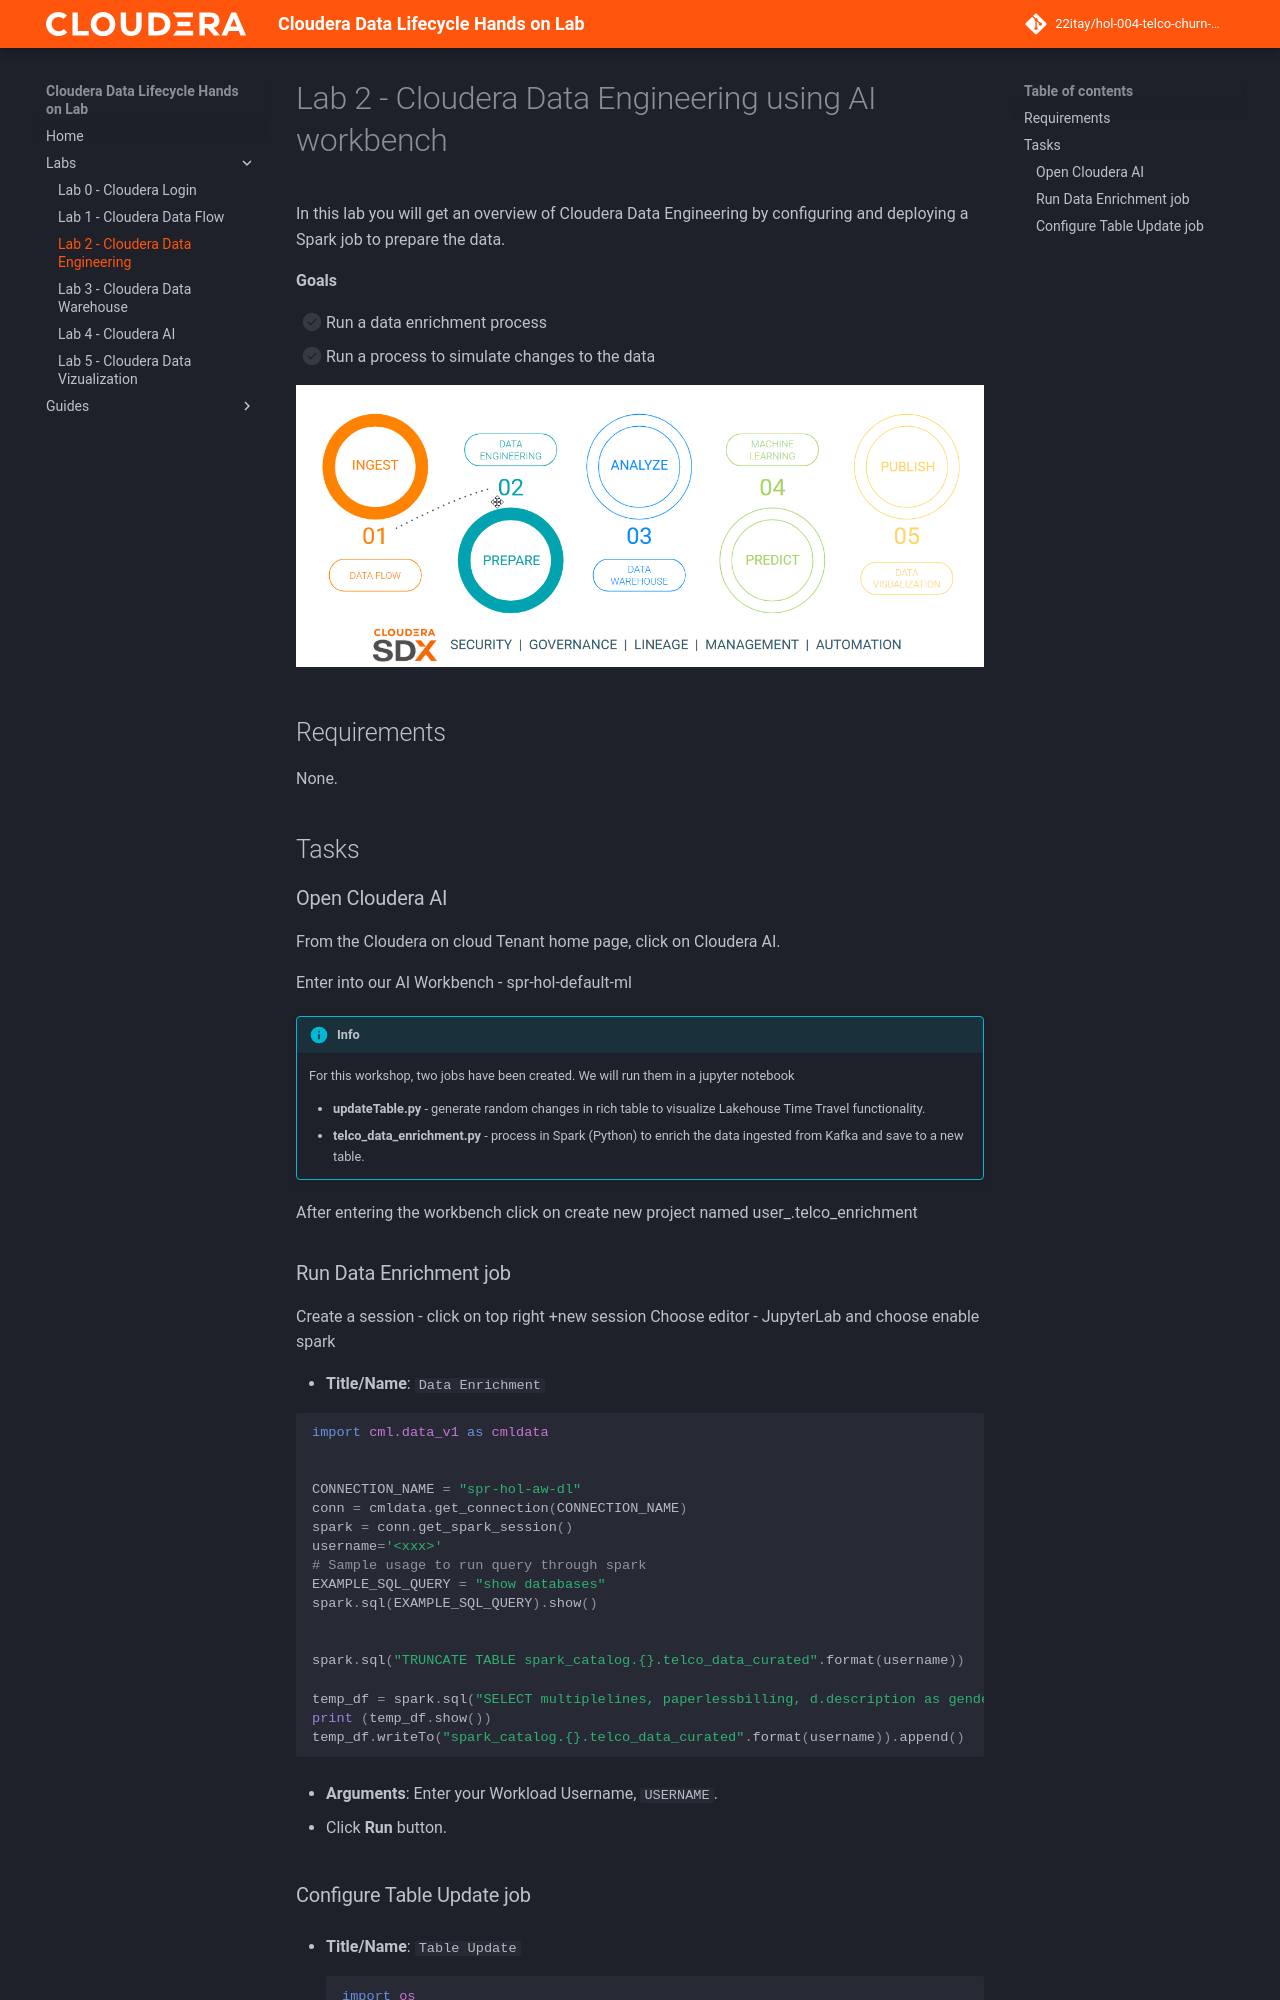

repository: 22itay/hol-004-telco-churn-data-lifecycle · page: labs/lab2-cde/index.html · generator: mkdocs

# Lab 2 - Cloudera Data Engineering using AI workbench

In this lab you will get an overview of Cloudera Data Engineering by configuring and deploying a Spark job to prepare the data.

**Goals**

- [ ] Run a data enrichment process
- [ ] Run a process to simulate changes to the data

![Lab 2](lab2_cde.png)

## Requirements

None.

## Tasks

### Open Cloudera AI

From the Cloudera on cloud Tenant home page, click on Cloudera AI.

Enter into our AI Workbench - spr-hol-default-ml



!!! info
    For this workshop, two jobs have been created. We will run them in a jupyter notebook

    * **updateTable.py** - generate random changes in rich table to visualize Lakehouse Time Travel functionality.
    * **telco_data_enrichment.py** - process in Spark (Python) to enrich the data ingested from Kafka and save to a new table.



After entering the workbench click on create new project named user_<xxx>.telco_enrichment


### Run Data Enrichment job

Create a session - click on top right +new session
Choose editor - JupyterLab and choose enable spark

- **Title/Name**: `Data Enrichment`

```python
import cml.data_v1 as cmldata


CONNECTION_NAME = "spr-hol-aw-dl"
conn = cmldata.get_connection(CONNECTION_NAME)
spark = conn.get_spark_session()
username='<xxx>'
# Sample usage to run query through spark
EXAMPLE_SQL_QUERY = "show databases"
spark.sql(EXAMPLE_SQL_QUERY).show()


spark.sql("TRUNCATE TABLE spark_catalog.{}.telco_data_curated".format(username))

temp_df = spark.sql("SELECT multiplelines, paperlessbilling, d.description as gender, onlinesecurity, internetservice, techsupport, b.description as contract, churn, seniorcitizen, deviceprotection, streamingtv, streamingmovies, FLOAT(totalcharges), c.description as partner, FLOAT(monthlycharges), customerid, e.description as dependents, onlinebackup, phoneservice, FLOAT(tenure), paymentmethod FROM {}.telco_iceberg_kafka a JOIN master_data.contract b ON b.id = contract JOIN master_data.misc c ON c.id = partner JOIN master_data.misc d ON d.id = gender JOIN master_data.misc e ON e.id = dependents".format(username))
print (temp_df.show())
temp_df.writeTo("spark_catalog.{}.telco_data_curated".format(username)).append()
```

- **Arguments**: Enter your Workload Username, `USERNAME`.



- Click **Run** button.
